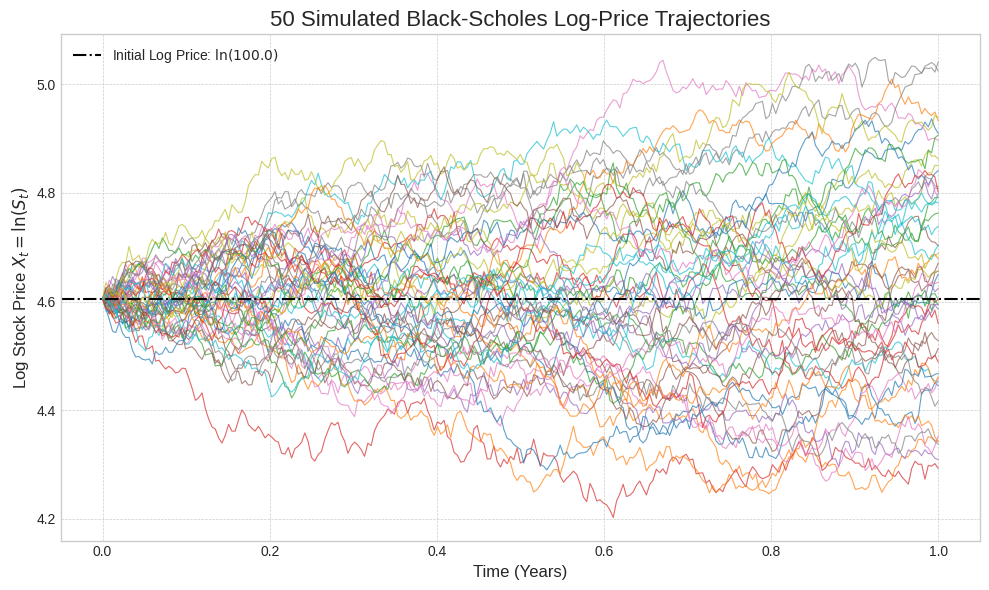
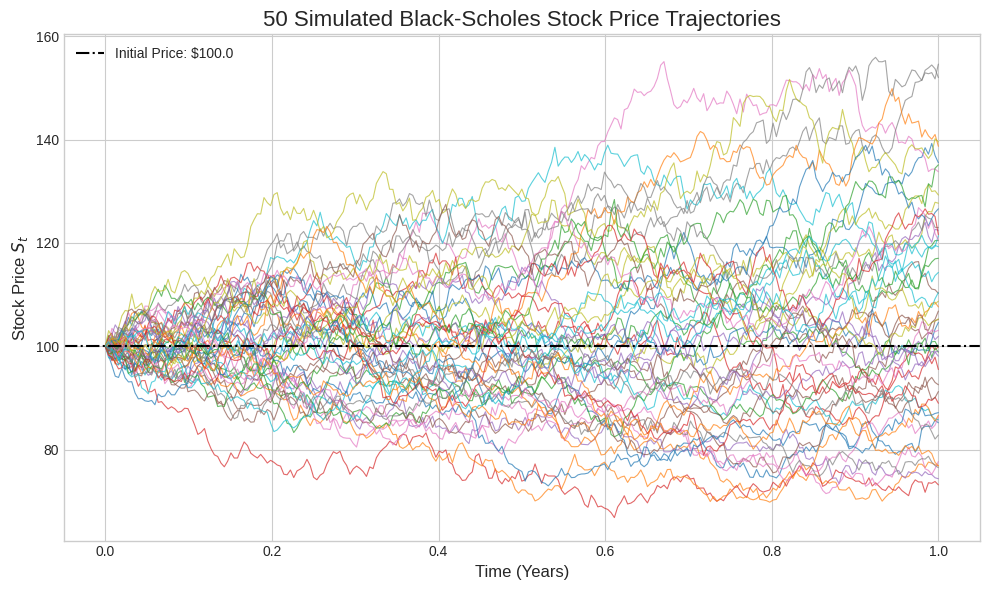

The script that saved these images, in order:
import numpy as np
import matplotlib.pyplot as plt


def simulate_log_price_trajectories(
    S0: float,
    mu: float,
    sigma: float,
    T: float,
    N: int,
    n_simulations: int
) -> np.ndarray:
    """
    Simulates Black-Scholes log stock price trajectories based on Geometric Brownian Motion.

    This function simulates M trajectories of the log stock price process
    dX_t = (mu - 0.5 * sigma^2) dt + sigma dW_t
    over the time horizon [0, T] using N time steps.

    Args:
        S0 (float): The initial stock price at time t=0.
        mu (float): The expected return of the stock (drift).
        sigma (float): The volatility of the stock (diffusion).
        T (float): The total time horizon for the simulation (in years).
        N (int): The number of time steps in the simulation.
        n_simulations (int): The number of independent trajectories (paths) to simulate.

    Returns:
        np.ndarray: A 2D NumPy array of shape (n_simulations, N + 1) where each row
                    represents a simulated trajectory of the log stock price.
    """
    # Calculate time step and initial log price
    dt = T / N
    X0 = np.log(S0)

    # Define the constant drift and diffusion terms for the discrete process
    # The increment is: (mu - 0.5 * sigma^2) * dt + sigma * Z * sqrt(dt)
    # where Z is a standard normal random variable.
    drift = (mu - 0.5 * sigma**2) * dt
    
    #Generate all random shocks for all paths and all steps at once
    # Z has shape (n_simulations, N)
    Z = np.random.standard_normal(size=(n_simulations, N))
    shocks = sigma * Z * np.sqrt(dt)

    # 4. Calculate the increments for each step
    increments = drift + shocks

    # 5. Use cumsum to build the paths and add the initial value
    # Create an array to hold the paths, with shape (M, N + 1)
    paths = np.zeros((n_simulations, N + 1))
    paths[:, 0] = X0 # Set the initial value for all paths
    
    # Calculate the cumulative sum of increments and add the initial value
    paths[:, 1:] = X0 + np.cumsum(increments, axis=1)

    return paths



if __name__ == '__main__':
    # --- Simulation Parameters ---
    S0 = 100.0     # Initial stock price
    mu = 0.05      # Expected return (5% per year)
    sigma = 0.20   # Volatility (20% per year)
    T = 1.0        # Time horizon (1 year)
    N = 252        # Number of time steps (e.g., trading days in a year)
    M = 50         # Number of paths to simulate

    # --- Run the Simulation ---
    log_paths = simulate_log_price_trajectories(S0, mu, sigma, T, N, M)

    # Convert log-price paths back to price paths for a more intuitive plot
    price_paths = np.exp(log_paths)

    # --- Plotting the Results ---
    # Create a time array for the x-axis
    time_grid = np.linspace(0, T, N + 1)

    plt.style.use('seaborn-v0_8-whitegrid')
    fig, ax = plt.subplots(figsize=(10, 6))

    # Plot the log-price paths
    # We transpose the paths matrix so that each column is a path
    ax.plot(time_grid, log_paths.T, lw=0.8, alpha=0.7)

    # --- Formatting the Plot ---
    ax.set_title(f'{M} Simulated Black-Scholes Log-Price Trajectories', fontsize=16)
    ax.set_xlabel('Time (Years)', fontsize=12)
    ax.set_ylabel('Log Stock Price $X_t = \ln(S_t)$', fontsize=12)
    ax.grid(True, which='both', linestyle='--', linewidth=0.5)
    
    # Add a horizontal line for the initial log price
    ax.axhline(y=np.log(S0), color='black', linestyle='-.', lw=1.5, label=f'Initial Log Price: $\ln({S0})$')
    
    ax.legend()
    plt.tight_layout()
    plt.show()

    # Optional: Plot the actual stock price paths
    fig2, ax2 = plt.subplots(figsize=(10, 6))
    ax2.plot(time_grid, price_paths.T, lw=0.8, alpha=0.7)
    ax2.set_title(f'{M} Simulated Black-Scholes Stock Price Trajectories', fontsize=16)
    ax2.set_xlabel('Time (Years)', fontsize=12)
    ax2.set_ylabel('Stock Price $S_t$', fontsize=12)
    ax2.axhline(y=S0, color='black', linestyle='-.', lw=1.5, label=f'Initial Price: ${S0}')
    ax2.legend()
    plt.tight_layout()
    plt.show()
